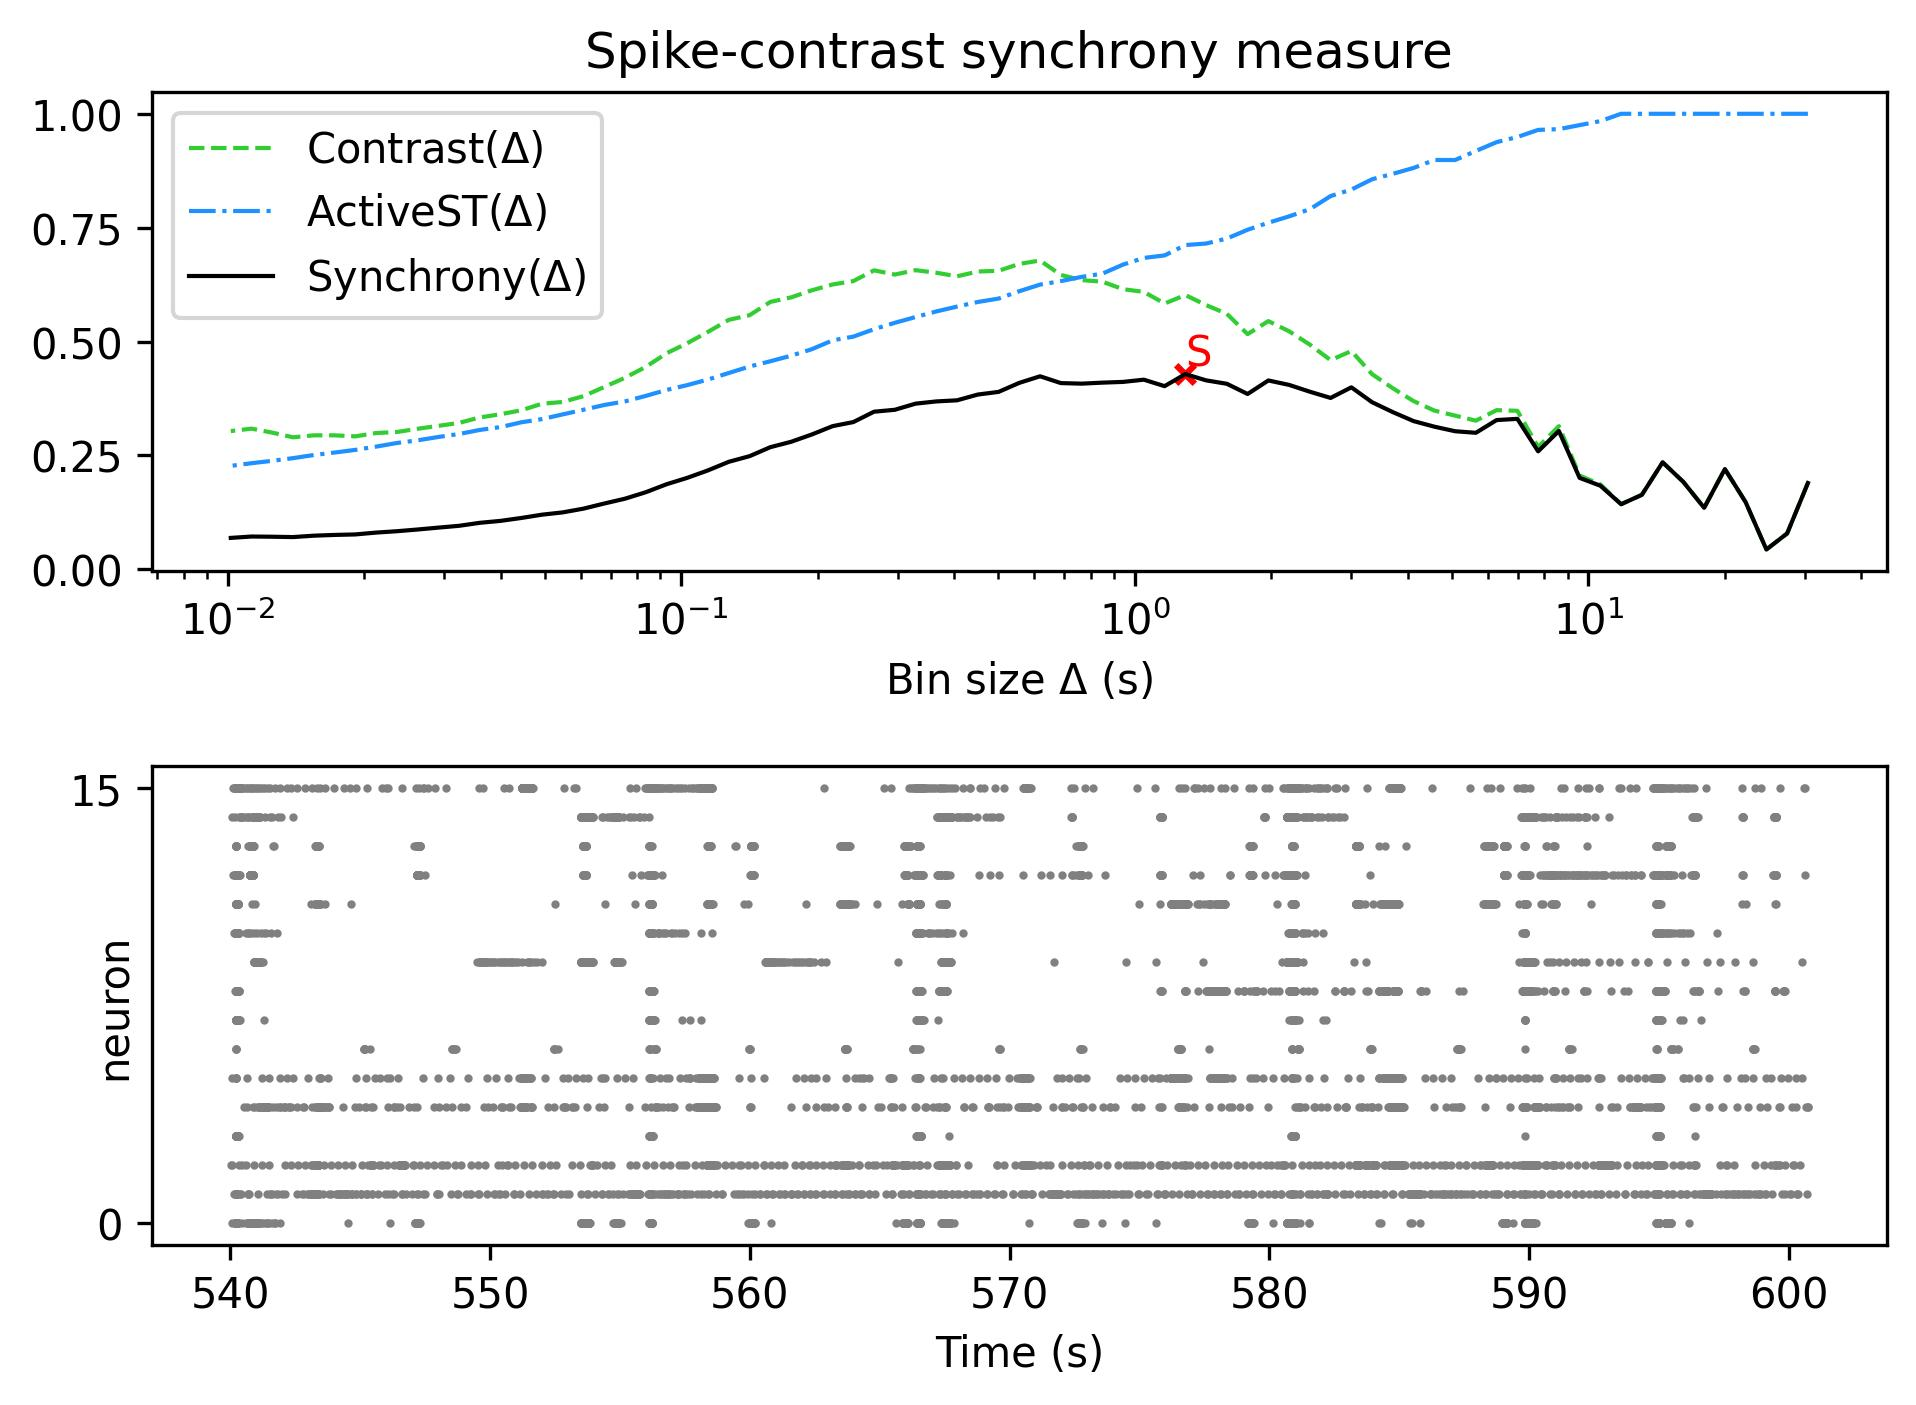

The file beside this chart, header and first rows:
, Spike-contrast (30.5 s), Spike-contrast (27.45 s), Spike-contrast (24.705 s), Spike-contrast (22.234 s), Spike-contrast (20.011 s), Spike-contrast (18.01 s), Spike-contrast (16.209 s), Spike-contrast (14.588 s), Spike-contrast (13.129 s), Spike-contrast (11.816 s), Spike-contrast (10.635 s), Spike-contrast (9.571 s), Spike-contrast (8.614 s), Spike-contrast (7.753 s), Spike-contrast (6.977 s), Spike-contrast (6.28 s), Spike-contrast (5.652 s), Spike-contrast (5.087 s), Spike-contrast (4.578 s), Spike-contrast (4.12 s), Spike-contrast (3.708 s), Spike-contrast (3.337 s), Spike-contrast (3.004 s)
0, 0.1894, 0.07867, 0.04345, 0.1474, 0.22, 0.1349, 0.1917, 0.2348, 0.1635, 0.1428, 0.1835, 0.2006, 0.3037, 0.2589, 0.3302, 0.3276, 0.2996, 0.3031, 0.3131, 0.3253, 0.345, 0.3667, 0.3994
